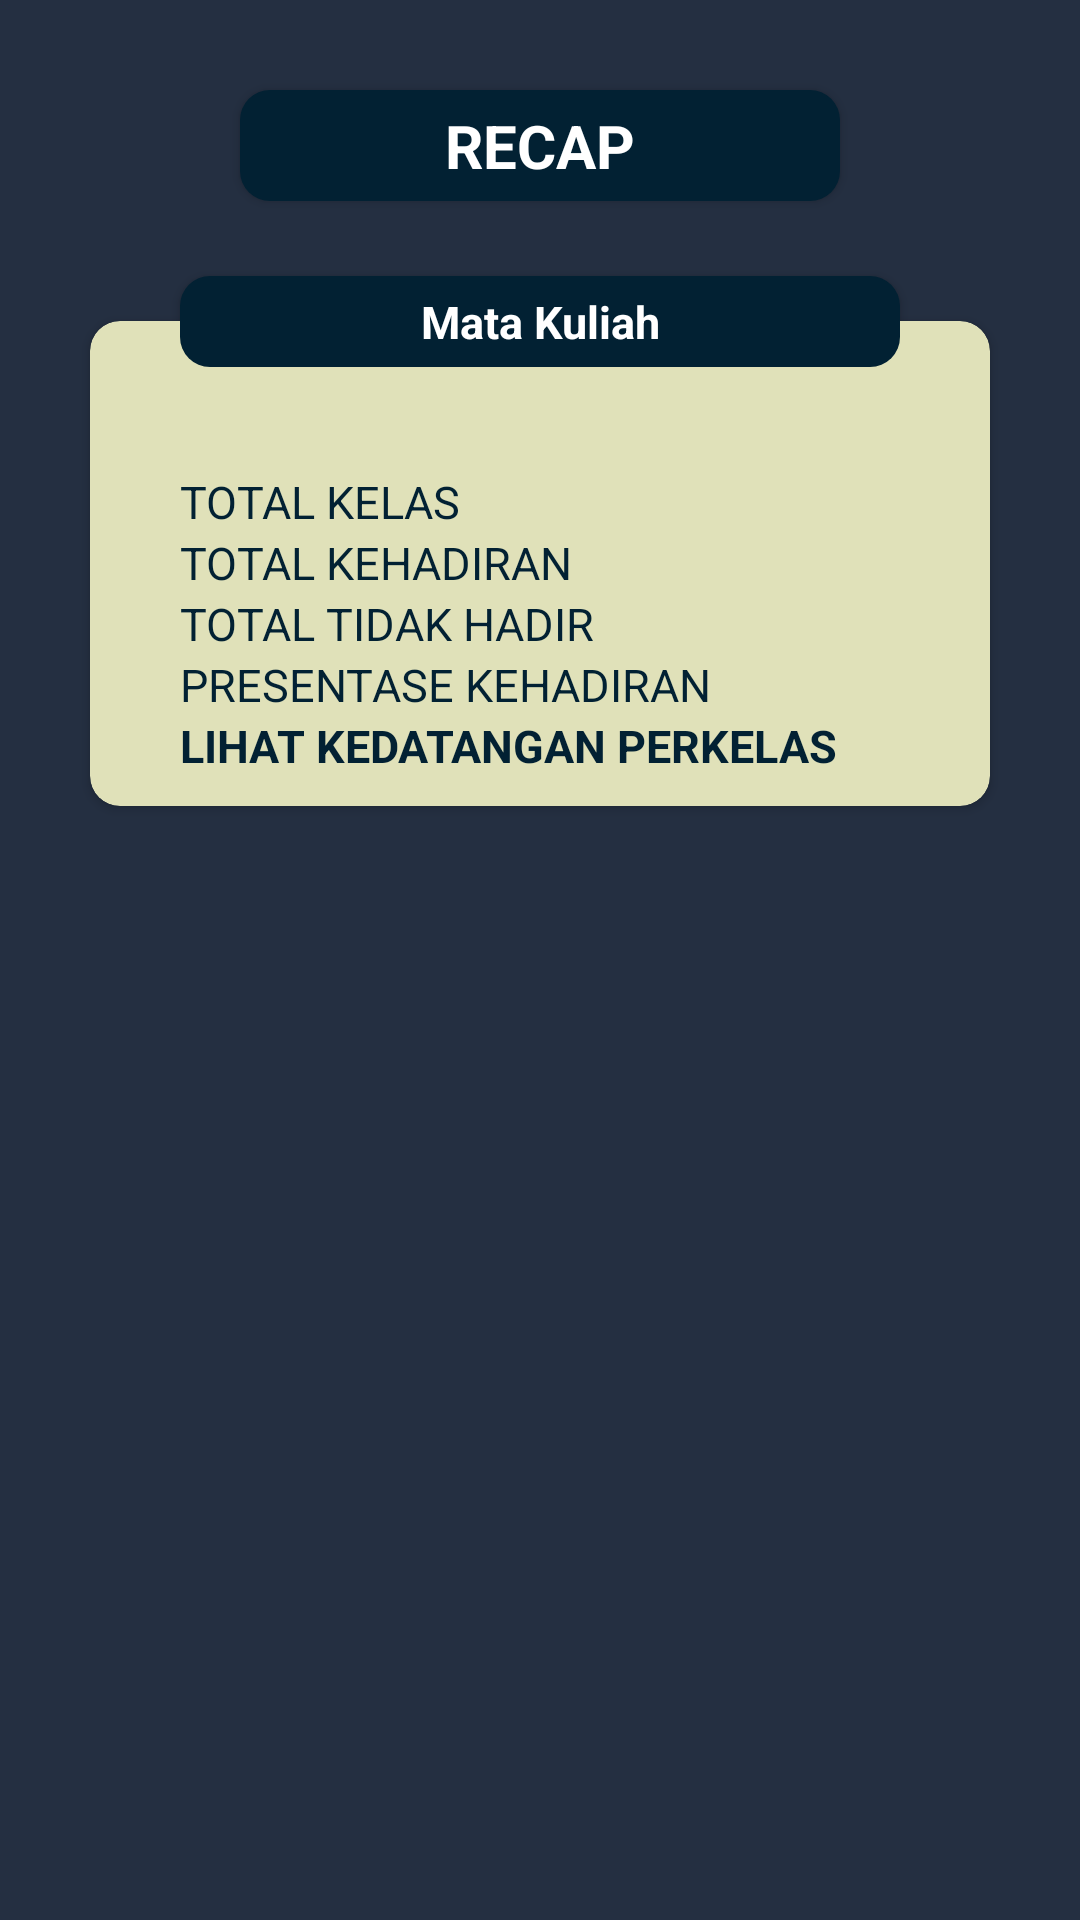

Layout XML and referenced resources for this Android screen:
<!-- AndroidManifest.xml: application theme AppTheme -->
<!-- res/layout/activity_rekap.xml -->
<?xml version="1.0" encoding="utf-8"?>
<android.support.constraint.ConstraintLayout xmlns:android="http://schemas.android.com/apk/res/android"
    xmlns:app="http://schemas.android.com/apk/res-auto"
    xmlns:tools="http://schemas.android.com/tools"
    android:layout_width="match_parent"
    android:layout_height="match_parent"
    tools:context=".RekapActivity"
    android:background="@color/biru">

    <TextView
        android:id="@+id/rekap_dayTv"
        android:layout_width="200dp"
        android:layout_height="wrap_content"
        android:layout_marginStart="8dp"
        android:layout_marginTop="30dp"
        android:layout_marginEnd="8dp"
        android:background="@drawable/bg_text_view"
        android:elevation="2dp"
        android:padding="5dp"
        android:text="recap"
        android:textAlignment="center"
        android:textAllCaps="true"
        android:textColor="@color/white"
        android:textSize="20sp"
        android:textStyle="bold"
        app:layout_constraintEnd_toEndOf="parent"
        app:layout_constraintStart_toStartOf="parent"
        app:layout_constraintTop_toTopOf="parent" />

    <android.support.v7.widget.CardView
        android:id="@+id/rekap_cardView"
        android:layout_width="0dp"
        android:layout_height="wrap_content"
        android:layout_marginStart="30dp"
        android:layout_marginTop="40dp"
        android:layout_marginEnd="30dp"
        app:cardBackgroundColor="@color/krem"
        app:cardCornerRadius="10dp"
        app:layout_constraintEnd_toEndOf="parent"
        app:layout_constraintStart_toStartOf="parent"
        app:layout_constraintTop_toBottomOf="@+id/rekap_dayTv">

        <android.support.constraint.ConstraintLayout
            android:layout_width="match_parent"
            android:layout_height="wrap_content">

            <ScrollView
                android:layout_width="match_parent"
                android:layout_height="wrap_content">

                <android.support.constraint.ConstraintLayout
                    android:layout_width="match_parent"
                    android:layout_height="wrap_content">

                    <android.support.v7.widget.RecyclerView
                        android:id="@+id/rekap_recyclerView"
                        android:layout_width="0dp"
                        android:layout_height="wrap_content"
                        android:layout_marginStart="30dp"
                        android:layout_marginTop="20dp"
                        android:layout_marginEnd="30dp"
                        app:layout_constraintEnd_toEndOf="parent"
                        app:layout_constraintStart_toStartOf="parent"
                        app:layout_constraintTop_toTopOf="parent" />

                    <TextView
                        android:id="@+id/rekap_totalKelasTv"
                        android:layout_width="wrap_content"
                        android:layout_height="wrap_content"
                        android:layout_marginTop="30dp"
                        android:text="total kelas"
                        android:textAllCaps="true"
                        android:textColor="@color/biru_tua"
                        android:textSize="15sp"
                        app:layout_constraintStart_toStartOf="@+id/rekap_recyclerView"
                        app:layout_constraintTop_toBottomOf="@+id/rekap_recyclerView" />

                    <TextView
                        android:id="@+id/rekap_totalHadirTv"
                        android:layout_width="wrap_content"
                        android:layout_height="wrap_content"
                        android:text="total kehadiran"
                        android:textAllCaps="true"
                        android:textColor="@color/biru_tua"
                        android:textSize="15sp"
                        app:layout_constraintStart_toStartOf="@+id/rekap_totalKelasTv"
                        app:layout_constraintTop_toBottomOf="@+id/rekap_totalKelasTv" />

                    <TextView
                        android:id="@+id/rekap_totalTdkHadirTv"
                        android:layout_width="wrap_content"
                        android:layout_height="wrap_content"
                        android:text="total tidak hadir"
                        android:textAllCaps="true"
                        android:textColor="@color/biru_tua"
                        android:textSize="15sp"
                        app:layout_constraintStart_toStartOf="@+id/rekap_totalHadirTv"
                        app:layout_constraintTop_toBottomOf="@+id/rekap_totalHadirTv" />

                    <TextView
                        android:id="@+id/rekap_presentasiHadirTv"
                        android:layout_width="wrap_content"
                        android:layout_height="wrap_content"
                        android:text="presentase kehadiran"
                        android:textAllCaps="true"
                        android:textColor="@color/biru_tua"
                        android:textSize="15sp"
                        app:layout_constraintStart_toStartOf="@+id/rekap_totalTdkHadirTv"
                        app:layout_constraintTop_toBottomOf="@+id/rekap_totalTdkHadirTv" />

                    <TextView
                        android:id="@+id/rekap_lihatKedatanganTv"
                        android:layout_width="wrap_content"
                        android:layout_height="wrap_content"
                        android:layout_marginBottom="10dp"
                        android:text="lihat kedatangan perkelas"
                        android:textAllCaps="true"
                        android:textColor="@color/biru_tua"
                        android:textSize="15sp"
                        android:textStyle="bold"
                        app:layout_constraintBottom_toBottomOf="parent"
                        app:layout_constraintStart_toStartOf="@+id/rekap_presentasiHadirTv"
                        app:layout_constraintTop_toBottomOf="@+id/rekap_presentasiHadirTv" />
                </android.support.constraint.ConstraintLayout>
            </ScrollView>

        </android.support.constraint.ConstraintLayout>
    </android.support.v7.widget.CardView>

    <TextView
        android:id="@+id/rekap_matkulTv"
        android:layout_width="0dp"
        android:layout_height="wrap_content"
        android:layout_marginStart="30dp"
        android:layout_marginTop="8dp"
        android:layout_marginEnd="30dp"
        android:background="@drawable/bg_text_view"
        android:elevation="2dp"
        android:paddingLeft="20dp"
        android:paddingTop="5dp"
        android:paddingRight="20dp"
        android:paddingBottom="5dp"
        android:text="Mata Kuliah"
        android:textAlignment="center"
        android:textColor="@color/white"
        android:textSize="15sp"
        android:textStyle="bold"
        app:layout_constraintBottom_toTopOf="@+id/rekap_cardView"
        app:layout_constraintEnd_toEndOf="@+id/rekap_cardView"
        app:layout_constraintStart_toStartOf="@+id/rekap_cardView"
        app:layout_constraintTop_toTopOf="@+id/rekap_cardView" />


</android.support.constraint.ConstraintLayout>
<!-- resources referenced by this layout -->
<resources>
  <color name="biru">#242f41</color>
  <color name="biru_tua">#022133</color>
  <color name="krem">#e0e1b9</color>
  <color name="white">#fff</color>
  <!-- drawable bg_text_view (drawable) -->
  <?xml version="1.0" encoding="utf-8"?>
  <shape xmlns:android="http://schemas.android.com/apk/res/android"
      android:shape="rectangle" android:padding="10dp">
      <solid android:color="@color/biru_tua"/>
      <corners android:radius="10dp"/>
  </shape>
  <style name="AppTheme" parent="Theme.AppCompat.Light.DarkActionBar">
          
          <item name="colorPrimary">@color/biru_tua</item>
          <item name="colorPrimaryDark">@color/biru</item>
          <item name="colorAccent">@color/biru_tua</item>
      </style>
</resources>
